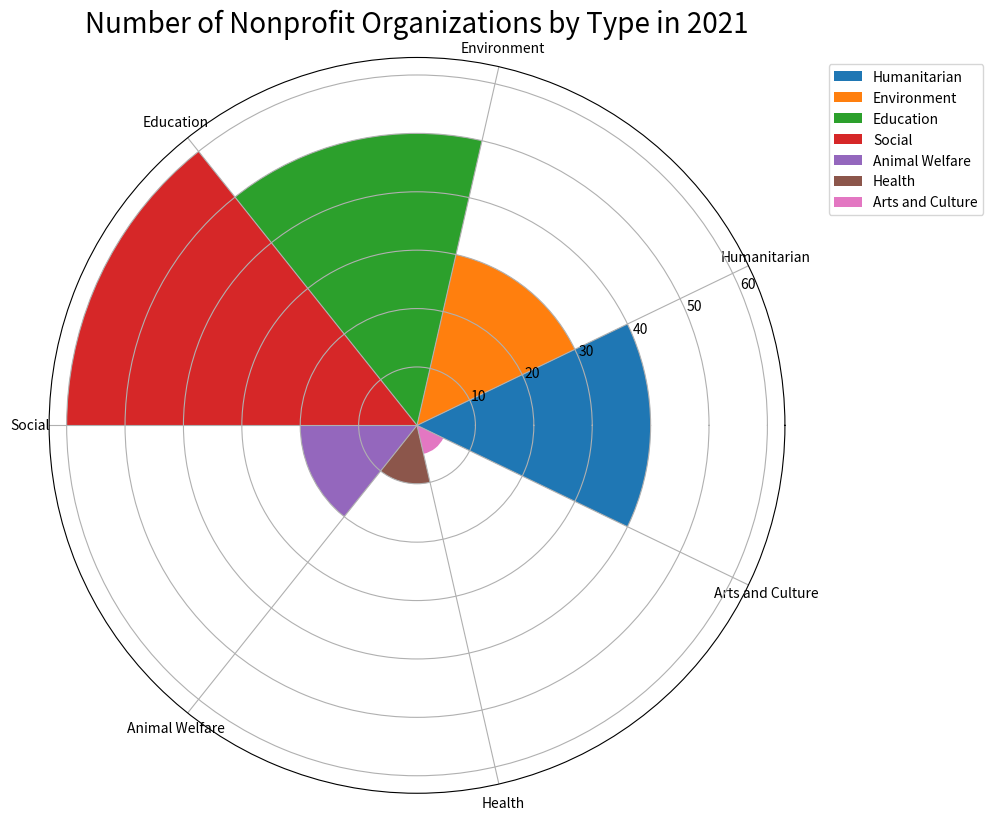

Source code (Python): (Note: this script raises an exception after producing the figure.)

import matplotlib.pyplot as plt
import numpy as np

data_labels = ['Humanitarian', 'Environment', 'Education', 'Social', 'Animal Welfare', 'Health', 'Arts and Culture']
data = [40, 30, 50, 60, 20, 10, 5]
line_labels = None

num_categories = len(data)
sector_angle = (2 * np.pi) / num_categories

fig = plt.figure(figsize=(10, 10))
ax = fig.add_subplot(111, polar=True)

# Plot each sector as a bar
for i in range(num_categories):
    ax.bar(sector_angle * i, data[i], width=sector_angle, label=data_labels[i])

# Add legend and set the position to prevent overlapping with charts
ax.legend(bbox_to_anchor=(1.05, 1), loc='upper left', labels=data_labels)

# Set the ticks at the center of each sector
ax.set_xticks(np.arange(sector_angle / 2, 2 * np.pi, sector_angle))
ax.set_xticklabels(data_labels, fontsize=10, rotation=90)

# Set the title
ax.set_title('Number of Nonprofit Organizations by Type in 2021', fontsize=20)

plt.tight_layout()
plt.savefig('/cpfs01/user/yanxiangchao/code0/gpt_chart/structchart_simulation/simulated_data_corner_cases/rose/png/20231228-032010_32.png')
plt.clf()
